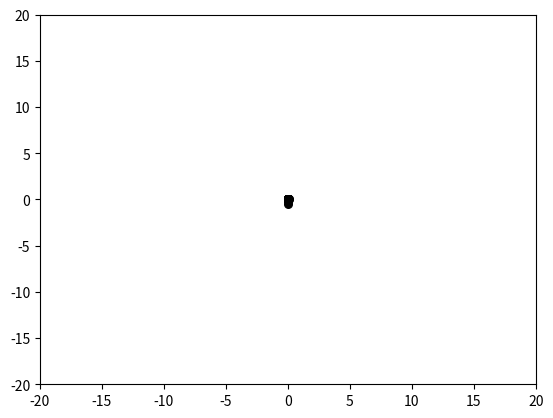

Python code for this plot:
import numpy as np
import matplotlib.pyplot as plt
max_steps = 100  # 迭代次数
dim = 2  # 搜索空间的维度
population_size = 100  # 粒子群数量
w = 0.6
c1 = c2 = 2
x_bound = [-10, 10]  # 解空间范围
def calculate_fitness(x):
    return np.sum(np.square(x), axis=1)
def PSO_init(population_size,dim):
    x = np.random.uniform(x_bound[0], x_bound[1], (population_size, dim))  # 初始化粒子群位置
    # print('x=' +str(x))
    v = np.random.rand(population_size, dim)  # 初始化粒子群速度
    return x,v
def PSO_fitness(v,p,x,pg,global_best_fitness):
    for step in range(max_steps):
        r1 = np.random.rand(population_size, dim)
        r2 = np.random.rand(population_size, dim)
        # 更新速度和权重
        v = w * v + c1 * r1 * (p - x) + c2 * r2 * (pg - x)
        x = v + x
        plt.clf()
        plt.scatter(x[:, 0], x[:, 1], s=30, color='k')
        plt.xlim(x_bound[0] - 10, x_bound[1] + 10)
        plt.ylim(x_bound[0] - 10, x_bound[1] + 10)
        plt.pause(0.01)
        fitness = calculate_fitness(x)
        # 需要更新的个体
        update_id = np.greater(individual_best_fitness, fitness)
        p[update_id] = x[update_id]
        individual_best_fitness[update_id] = fitness[update_id]
        # 新一代出现了更小的fitness，所以更新全局最优fitness和位置
        if np.min(fitness) < global_best_fitness:
            pg = x[np.argmin(fitness)]
            global_best_fitness = np.min(fitness)
        print('best fitness: %.5f, mean fitness: %.5f' % (global_best_fitness, np.mean(fitness)))
if __name__ == "__main__":
    x,v=PSO_init(population_size,dim)
    fitness = calculate_fitness(x)
    p = x  # 个体的最佳位置
    pg = x[np.argmin(fitness)]  # 全局最佳位置
    individual_best_fitness = fitness  # 个体的最优适应度
    global_best_fitness = np.min(fitness)  # 全局最佳适应度
    fig = plt.figure()
    PSO_fitness(v,p,x,pg,global_best_fitness)
    plt.show()



